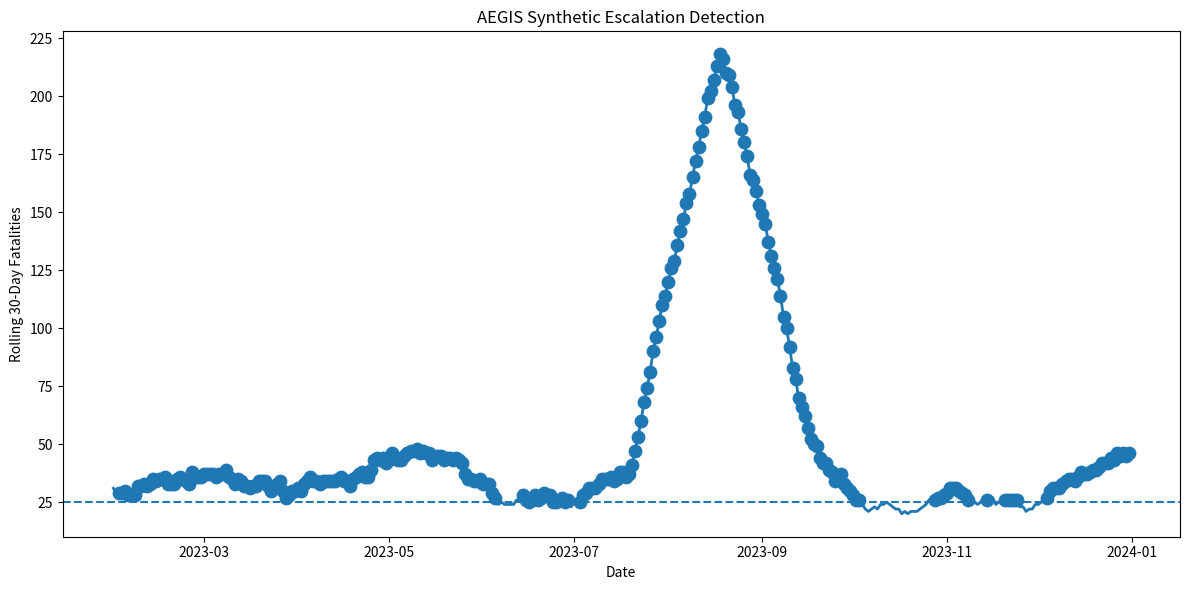

Generate this figure with matplotlib:
import numpy as np
import pandas as pd
import matplotlib.pyplot as plt

# =========================
# CONFIGURATION
# =========================

THRESHOLD = 25
PERSISTENCE_DAYS = 3
COOLDOWN_DAYS = 30

np.random.seed(42)

# =========================
# 1. GENERATE SYNTHETIC DATA
# =========================

days = pd.date_range(start="2023-01-01", periods=365)

fatalities = np.random.poisson(lam=1.2, size=365)

# Inject escalation spike
fatalities[200:230] += 6

df = pd.DataFrame({
    "date": days,
    "fatalities": fatalities
})

# =========================
# 2. ROLLING 30-DAY SUM
# =========================

df["rolling_30"] = (
    df["fatalities"]
    .rolling(window=30, min_periods=30)
    .sum()
)

df["above_threshold"] = df["rolling_30"] >= THRESHOLD

# =========================
# 3. PERSISTENCE LOGIC
# =========================

df["above_run"] = (
    df["above_threshold"]
    .astype(int)
    .groupby((df["above_threshold"] != df["above_threshold"].shift()).cumsum())
    .cumsum()
)

df["persistent"] = df["above_threshold"] & (df["above_run"] >= PERSISTENCE_DAYS)

# =========================
# 4. ESCALATION START
# =========================

df["escalation_start"] = (
    df["persistent"] &
    (~df["persistent"].shift(1).fillna(False))
)

# =========================
# 5. SUMMARY
# =========================

print("Days above threshold:", int(df["above_threshold"].sum()))
print("Days persistent:", int(df["persistent"].sum()))
print("Escalation starts detected:", int(df["escalation_start"].sum()))

# =========================
# 6. VISUALIZATION
# =========================

plt.figure(figsize=(12, 6))
plt.plot(df["date"], df["rolling_30"], linewidth=2)

plt.axhline(y=THRESHOLD, linestyle="--")

starts = df[df["escalation_start"]]
if len(starts) > 0:
    plt.scatter(starts["date"], starts["rolling_30"], s=80)

plt.title("AEGIS Synthetic Escalation Detection")
plt.xlabel("Date")
plt.ylabel("Rolling 30-Day Fatalities")
plt.tight_layout()

plt.savefig("ukraine_escalation_plot.png", dpi=300, bbox_inches="tight")

plt.show()
